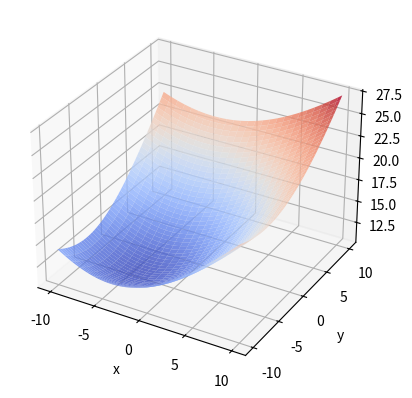

Generate this figure with matplotlib:
import numpy as np
import pandas as pd
import matplotlib.pyplot as plt
import mpl_toolkits.mplot3d

#X = np.matrix(np.random.random((3,10)))
X = np.matrix(
        [[0.61856832, 0.22510381, 0.57838847, 0.19514078, 0.12633871, 0.61386397, 0.16392846, 0.26312341, 0.78464014, 0.38205329],
         [0.3771132 , 0.42317827, 0.88295305, 0.44258504, 0.7210982 , 0.71181544, 0.62802295, 0.73161301, 0.64498065, 0.24541482],
         [0.23418782, 0.03861684, 0.4098603 , 0.62496842, 0.66906535, 0.60161075, 0.76008686, 0.24457919, 0.65445907, 0.7220447]])

def normalize(x):
    return (x-x.std())/x.mean()

for j in range(X.shape[1]):
    X[:, j] = normalize(X[:, j])
#Y = np.matrix([1,-1,1]).T
Y = np.matrix([[1,0],[0,1],[1,0]])
threshold = 0.5

n, d = X.shape
n, c = Y.shape
W = np.matrix(np.ones((d-1, c)))

def Loss(W, X, Y):
    W = np.matrix(W).reshape((X.shape[1], Y.shape[1]))
    mat = np.dot(X, W) - Y
    return np.linalg.norm(mat, ord='fro')

def Regularized_term(W):
    W = np.matrix(W).reshape((X.shape[1], Y.shape[1]))
    arr = np.linalg.norm(W, ord=2, axis=1)
    return np.linalg.norm(arr, ord=1, axis=0)

def J(W, X, Y, threshold):
    res = Loss(W, X, Y)
    res += threshold*Regularized_term(W)
    return res

def F_J(w, W, X, Y, threshold):
    W=np.vstack((W, w))
    return J(W, X, Y, threshold)
def F_Loss(w, W, X, Y):
    W=np.vstack((W, w))
    return Loss(W, X, Y)

r=10
x, y=np.mgrid[-r:r:50j, -r:r:50j]
z_J = np.ones_like(x)
for i in range(x.shape[0]):
    for j in range(x.shape[1]):
        z_J[i, j] = F_J([x[i, j], y[i, j]], W, X, Y, threshold)

z_l21 = np.sqrt(x**2+y**2)

z_Loss = np.ones_like(x)
for i in range(x.shape[0]):
    for j in range(x.shape[1]):
        z_Loss[i, j] = F_Loss([x[i, j], y[i, j]], W, X, Y)

ax = plt.subplot(111,projection='3d')  
# ax.plot_surface(x,y,z_J,rstride=2,cstride=1,cmap=plt.cm.coolwarm,alpha=0.8) 
# ax.plot_surface(x,y,z_l21,rstride=2,cstride=1,cmap=plt.cm.coolwarm,alpha=0.8) 
ax.plot_surface(x,y,z_Loss,rstride=2,cstride=1,cmap=plt.cm.coolwarm,alpha=0.8) 

ax.set_xlabel('x')
ax.set_ylabel('y')
ax.set_zlabel('z')

plt.show()
